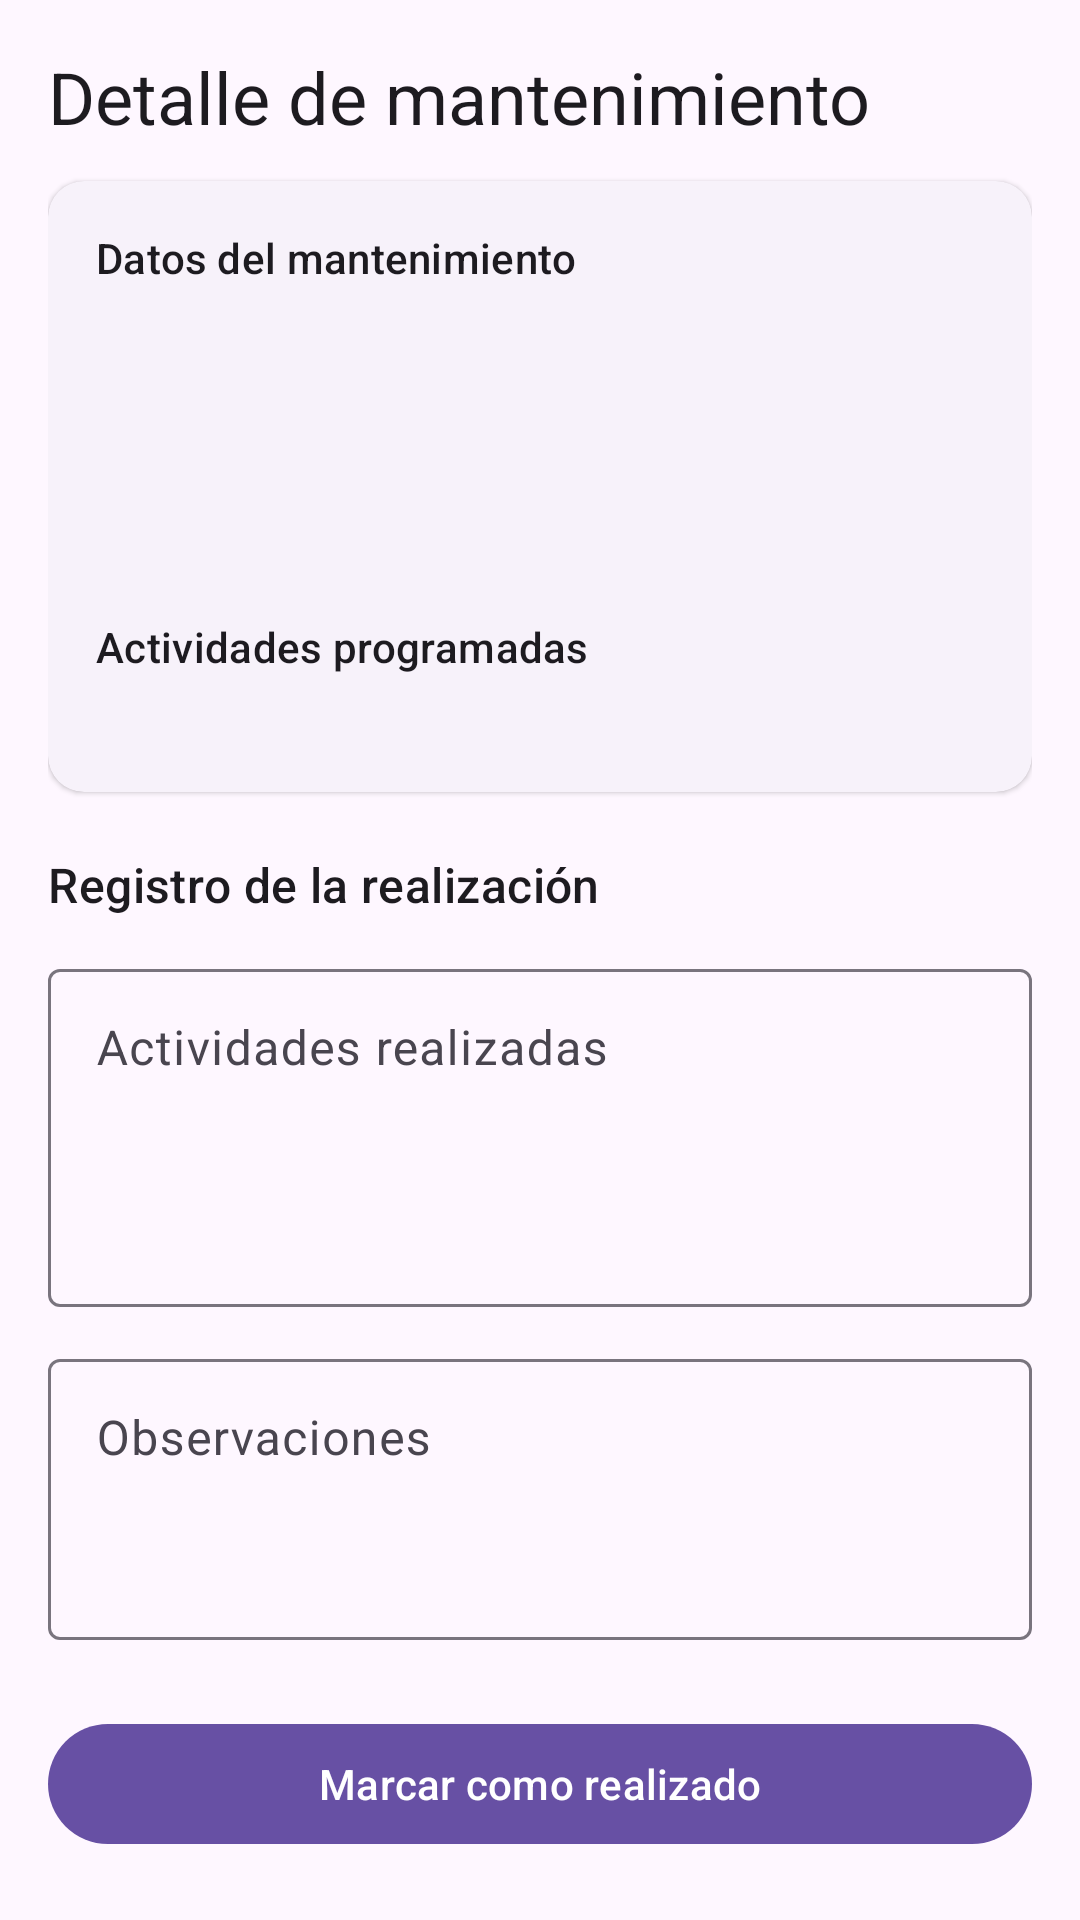

The Android layout XML behind this screen, and the referenced resources:
<!-- AndroidManifest.xml: application theme Theme.ManteniPro -->
<!-- res/layout/fragment_detalle_mantenimiento.xml -->
<?xml version="1.0" encoding="utf-8"?>
<ScrollView xmlns:android="http://schemas.android.com/apk/res/android"
    android:layout_width="match_parent"
    android:layout_height="match_parent"
    android:fillViewport="true">

    <LinearLayout
        android:layout_width="match_parent"
        android:layout_height="wrap_content"
        android:orientation="vertical"
        android:padding="16dp">

        <TextView
            android:layout_width="match_parent"
            android:layout_height="wrap_content"
            android:layout_marginBottom="12dp"
            android:text="Detalle de mantenimiento"
            android:textAppearance="?attr/textAppearanceHeadlineSmall" />

        
        <com.google.android.material.card.MaterialCardView
            style="?attr/materialCardViewElevatedStyle"
            android:layout_width="match_parent"
            android:layout_height="wrap_content">

            <LinearLayout
                android:layout_width="match_parent"
                android:layout_height="wrap_content"
                android:orientation="vertical"
                android:padding="16dp">

                <TextView
                    android:layout_width="wrap_content"
                    android:layout_height="wrap_content"
                    android:text="Datos del mantenimiento"
                    android:textAppearance="?attr/textAppearanceLabelLarge" />

                <TextView
                    android:id="@+id/tvMaquina"
                    android:layout_width="match_parent"
                    android:layout_height="wrap_content"
                    android:layout_marginTop="8dp"
                    android:textAppearance="?attr/textAppearanceTitleMedium" />

                <TextView
                    android:id="@+id/tvTipo"
                    android:layout_width="match_parent"
                    android:layout_height="wrap_content"
                    android:layout_marginTop="4dp" />

                <TextView
                    android:id="@+id/tvFechaProgramada"
                    android:layout_width="match_parent"
                    android:layout_height="wrap_content" />

                <TextView
                    android:id="@+id/tvFechaRealizacion"
                    android:layout_width="match_parent"
                    android:layout_height="wrap_content"
                    android:visibility="gone" />

                <TextView
                    android:id="@+id/tvEstado"
                    android:layout_width="wrap_content"
                    android:layout_height="wrap_content"
                    android:layout_marginTop="8dp"
                    android:textAppearance="?attr/textAppearanceLabelLarge" />

                <TextView
                    android:layout_width="wrap_content"
                    android:layout_height="wrap_content"
                    android:layout_marginTop="12dp"
                    android:text="Actividades programadas"
                    android:textAppearance="?attr/textAppearanceLabelLarge" />

                <TextView
                    android:id="@+id/tvDescripcion"
                    android:layout_width="match_parent"
                    android:layout_height="wrap_content"
                    android:layout_marginTop="4dp" />
            </LinearLayout>
        </com.google.android.material.card.MaterialCardView>

        
        <TextView
            android:layout_width="match_parent"
            android:layout_height="wrap_content"
            android:layout_marginTop="20dp"
            android:text="Registro de la realización"
            android:textAppearance="?attr/textAppearanceTitleMedium" />

        <com.google.android.material.textfield.TextInputLayout
            android:id="@+id/tilActividades"
            style="@style/Widget.Material3.TextInputLayout.OutlinedBox"
            android:layout_width="match_parent"
            android:layout_height="wrap_content"
            android:layout_marginTop="12dp"
            android:hint="Actividades realizadas">

            <com.google.android.material.textfield.TextInputEditText
                android:id="@+id/etActividades"
                android:layout_width="match_parent"
                android:layout_height="wrap_content"
                android:gravity="top"
                android:inputType="textMultiLine|textCapSentences"
                android:minLines="4" />
        </com.google.android.material.textfield.TextInputLayout>

        <com.google.android.material.textfield.TextInputLayout
            android:id="@+id/tilObservaciones"
            style="@style/Widget.Material3.TextInputLayout.OutlinedBox"
            android:layout_width="match_parent"
            android:layout_height="wrap_content"
            android:layout_marginTop="12dp"
            android:hint="Observaciones">

            <com.google.android.material.textfield.TextInputEditText
                android:id="@+id/etObservaciones"
                android:layout_width="match_parent"
                android:layout_height="wrap_content"
                android:gravity="top"
                android:inputType="textMultiLine|textCapSentences"
                android:minLines="3" />
        </com.google.android.material.textfield.TextInputLayout>

        <com.google.android.material.button.MaterialButton
            android:id="@+id/btnRealizado"
            android:layout_width="match_parent"
            android:layout_height="wrap_content"
            android:layout_marginTop="24dp"
            android:text="Marcar como realizado" />
    </LinearLayout>
</ScrollView>
<!-- resources referenced by this layout -->
<resources>
  <style name="Theme.ManteniPro" parent="Base.Theme.ManteniPro" />
  <style name="Base.Theme.ManteniPro" parent="Theme.Material3.DayNight.NoActionBar">
          
          
      </style>
</resources>
